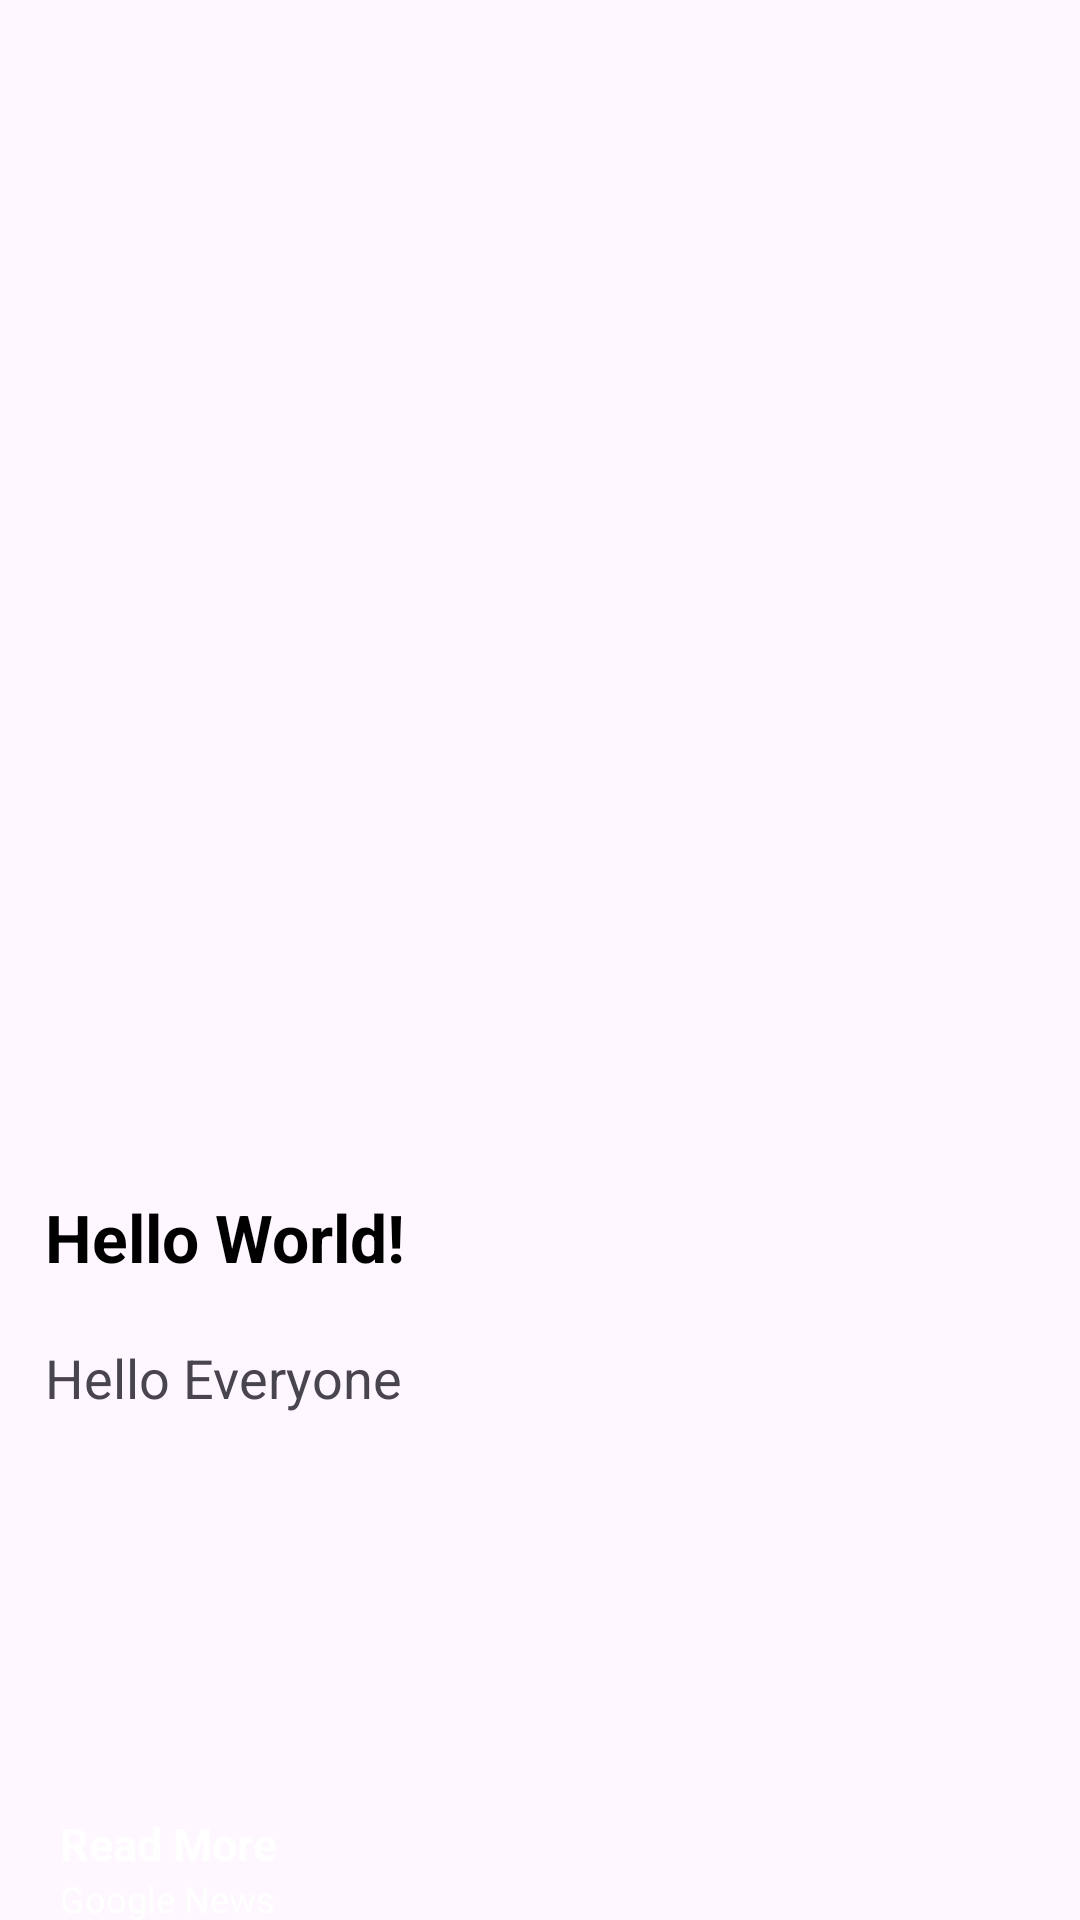

Reconstruct the res/layout file that produces this screen, plus the resources it refers to.
<!-- AndroidManifest.xml: application theme Theme.News_app_2 -->
<!-- res/layout/activity_news_article.xml -->
<?xml version="1.0" encoding="utf-8"?>
<LinearLayout xmlns:android="http://schemas.android.com/apk/res/android"
    xmlns:app="http://schemas.android.com/apk/res-auto"
    xmlns:tools="http://schemas.android.com/tools"
    android:id="@+id/main"
    android:layout_width="match_parent"
    android:layout_height="match_parent"
    android:orientation="vertical"
    tools:context=".News_Article"
    android:fitsSystemWindows="true"
    >

    <ImageView
        android:layout_width="match_parent"
        android:layout_height="400dp"
        android:src="@drawable/img_cat"
        android:scaleType="centerCrop"
        android:id="@+id/news_img"
        android:layout_centerHorizontal="true"
        android:layout_weight="1"
        />

    <LinearLayout
        android:layout_width="match_parent"
        android:layout_height="match_parent"
        android:layout_below="@+id/news_img"
        android:layout_weight="22"
        android:id="@+id/text_box"
        android:orientation="vertical"
        >
        <RelativeLayout
            android:layout_width="match_parent"
            android:layout_height="match_parent"
            android:id="@+id/title_content"
            android:layout_margin="15dp"
            android:layout_below="@+id/news_img"
            android:layout_weight="1.3"
            >
            <TextView
                android:layout_width="match_parent"
                android:layout_height="wrap_content"
                android:text="Hello World!"
                android:id="@+id/headline"
                android:textSize="22dp"

                android:textStyle="bold"
                android:layout_centerHorizontal="true"
                android:textColor="@color/black"
                />


            <TextView
                android:layout_width="match_parent"
                android:layout_height="wrap_content"
                android:textSize="18dp"
                android:layout_below="@id/headline"
                android:layout_centerHorizontal="true"
                android:id="@+id/news_content"
                android:maxLength="527"
                android:text="Hello Everyone"
                android:layout_marginTop="20dp"

                />



        </RelativeLayout>


        <RelativeLayout
            android:layout_width="match_parent"
            android:layout_height="match_parent"
            android:layout_below="@+id/title_content"
            android:layout_weight="8"
            android:id="@+id/news_source"



            >
            <ImageView
                android:layout_width="match_parent"
                android:layout_height="match_parent"
                android:scaleType="centerCrop"
                android:id="@+id/read_img"

                />

            <RelativeLayout
                android:layout_width="wrap_content"
                android:layout_height="wrap_content"
                android:layout_centerVertical="true"
                android:layout_marginLeft="20dp"
                >
                <TextView
                    android:layout_width="wrap_content"
                    android:layout_height="wrap_content"

                    android:text="Read More"
                    android:textSize="15dp"
                    android:textColor="#FFFFFF"
                    android:shadowColor="#5F5F5F"
                    android:id="@+id/read_more"
                    android:textStyle="bold"

                    />
                <TextView
                    android:layout_width="wrap_content"
                    android:layout_height="wrap_content"
                    android:layout_below="@+id/read_more"
                    android:id="@+id/source_name"
                    android:text="Google News"
                    android:textColor="#FFFFFF"
                    android:shadowColor="#5F5F5F"
                    android:textSize="12dp"

                    />
            </RelativeLayout>

        </RelativeLayout>

    </LinearLayout>




</LinearLayout>
<!-- resources referenced by this layout -->
<resources>
  <color name="black">#FF000000</color>
  <style name="Theme.News_app_2" parent="Base.Theme.News_app_2" />
  <style name="Base.Theme.News_app_2" parent="Theme.Material3.DayNight.NoActionBar">
          
          
          <item name="colorPrimary">@color/news_red</item>
  
      </style>
  <color name="news_red">#d03438</color>'
</resources>
